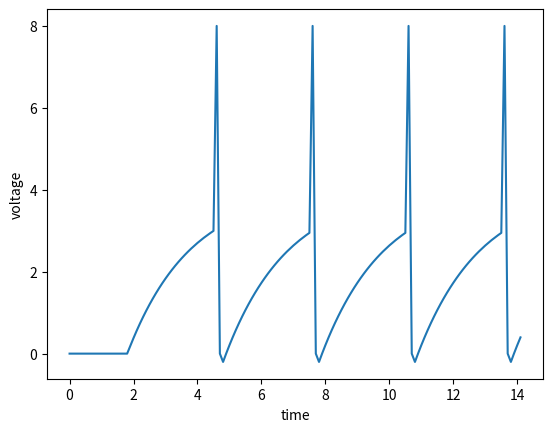

Write Python code to recreate this figure.
import matplotlib.pyplot as plt

voltage = 0
initial_time = 0
stop_time = 14
time_step = .1
cap = 2
res = 1
voltage_tol = 3
max_voltage = 8
resting_potential = 0
current = 4

injectionCurrent = 0
injectionStartTime = 0
injectionEndTime = 6
function_injection_value = []
new_dv_dt_value = []
new_time = [0]
new_voltage = [voltage]
new_current = [injectionCurrent]
new_injectiontime = [injectionCurrent]
#if the current injection time is true, then have the voltage run else have it fail the next interval of the threshold

def times(initial_time, new_time):  # this stores the new value of time
    new_time.append(initial_time)

def current_injection (injectionStartTime, new_injectiontime):
        new_injectiontime.append(injectionStartTime)


def dv_dt(cap, res, current, new_voltage):
    function_dv_dt = (1 / (cap * res)) * (res * current - new_voltage[-1])
    new_dv_dt_value.append(function_dv_dt)


def function_voltage(voltage, new_dv_dt_value, time_step):
    function_voltage = (voltage + new_dv_dt_value[-1] * time_step)
    new_voltage.append(function_voltage)



#we can do a nested loop.. no


while initial_time < stop_time: #and injectionStartTime < injectionEndTime:

    initial_time += time_step
    dv_dt(cap, res, current, new_voltage)
    times(initial_time, new_time)


    if injectionStartTime >= injectionEndTime:
        injectionStartTime = 1
    #elif injectionStartTime <= injectionEndTime:
      #      injectionStartTime = 0

    current_injection(injectionStartTime, new_injectiontime)


    if new_voltage[-1] >=max_voltage:
        new_voltage[-1] = resting_potential
    elif new_voltage[-1] > voltage_tol:
        new_voltage[-1] = max_voltage
    elif new_time[-1] <2:
      new_voltage[-1] = 0

    function_voltage(new_voltage[-1], new_dv_dt_value, time_step)





print(new_dv_dt_value)
print(new_time)
print(new_voltage)
print(new_injectiontime)

plt.plot(new_time, new_voltage)
plt.xlabel('time')
plt.ylabel('voltage')
plt.show()

# def update_voltage (voltage, ):